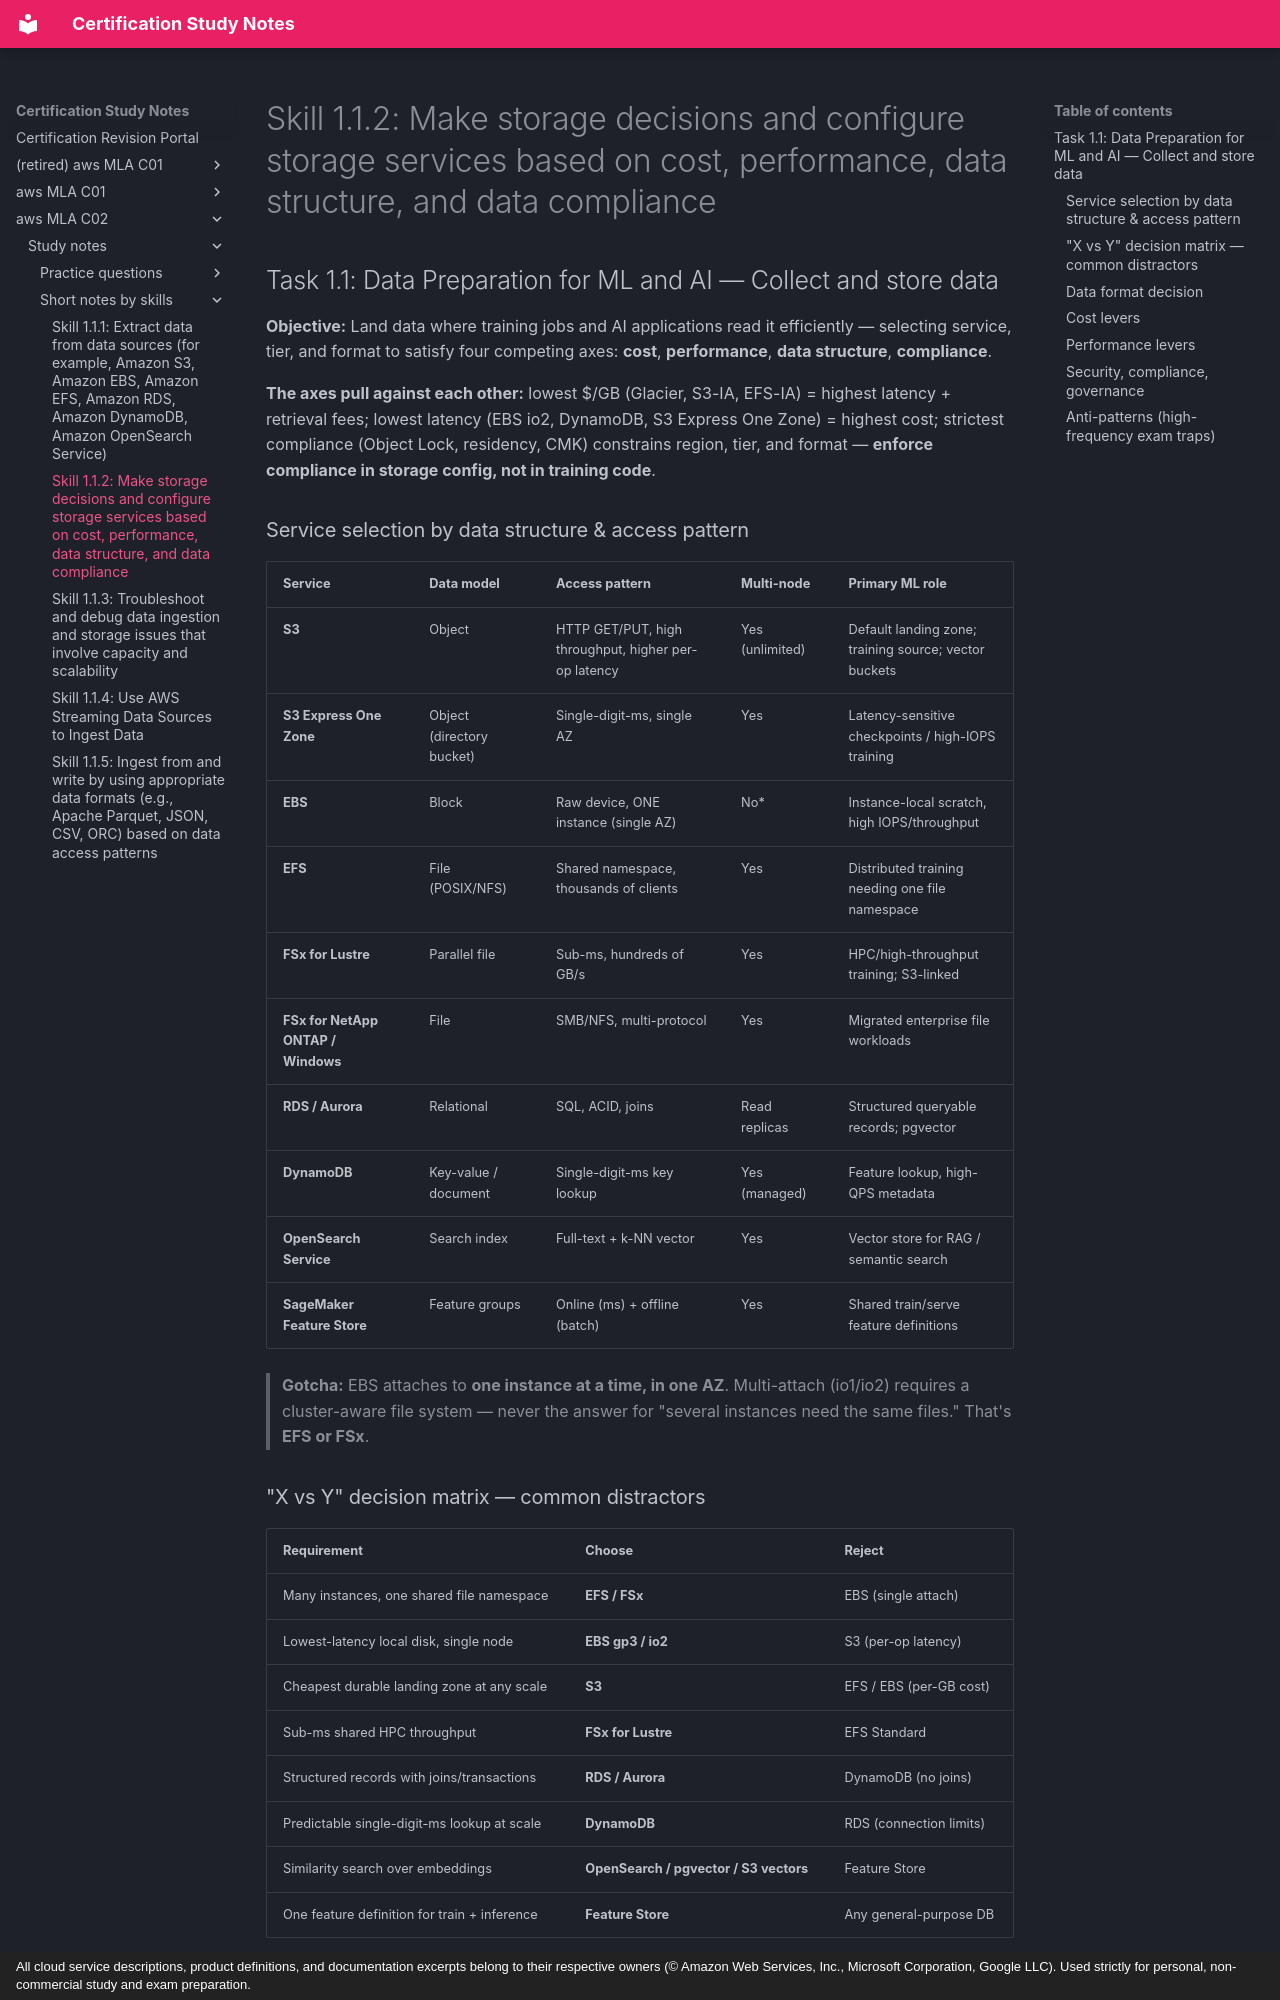

repository: monitus2022/cert_study_notes · page: aws_MLA_C02/study_notes/short_notes_by_skills/1.1.2/index.html · generator: mkdocs · copyright: All cloud service descriptions, product definitions, and documentation excerpts belong to their respective owners (© Amazon Web Services, Inc., Microsoft Corporation, Google LLC). Used strictly for personal, non-commercial study and exam preparation.

# Skill 1.1.2: Make storage decisions and configure storage services based on cost, performance, data structure, and data compliance
## Task 1.1: Data Preparation for ML and AI — Collect and store data

**Objective:** Land data where training jobs and AI applications read it efficiently — selecting service, tier, and format to satisfy four competing axes: **cost**, **performance**, **data structure**, **compliance**.

**The axes pull against each other:** lowest $/GB (Glacier, S3-IA, EFS-IA) = highest latency + retrieval fees; lowest latency (EBS io2, DynamoDB, S3 Express One Zone) = highest cost; strictest compliance (Object Lock, residency, CMK) constrains region, tier, and format — **enforce compliance in storage config, not in training code**.

### Service selection by data structure & access pattern

| Service | Data model | Access pattern | Multi-node | Primary ML role |
|---|---|---|---|---|
| **S3** | Object | HTTP GET/PUT, high throughput, higher per-op latency | Yes (unlimited) | Default landing zone; training source; vector buckets |
| **S3 Express One Zone** | Object (directory bucket) | Single-digit-ms, single AZ | Yes | Latency-sensitive checkpoints / high-IOPS training |
| **EBS** | Block | Raw device, ONE instance (single AZ) | No* | Instance-local scratch, high IOPS/throughput |
| **EFS** | File (POSIX/NFS) | Shared namespace, thousands of clients | Yes | Distributed training needing one file namespace |
| **FSx for Lustre** | Parallel file | Sub-ms, hundreds of GB/s | Yes | HPC/high-throughput training; S3-linked |
| **FSx for NetApp ONTAP / Windows** | File | SMB/NFS, multi-protocol | Yes | Migrated enterprise file workloads |
| **RDS / Aurora** | Relational | SQL, ACID, joins | Read replicas | Structured queryable records; pgvector |
| **DynamoDB** | Key-value / document | Single-digit-ms key lookup | Yes (managed) | Feature lookup, high-QPS metadata |
| **OpenSearch Service** | Search index | Full-text + k-NN vector | Yes | Vector store for RAG / semantic search |
| **SageMaker Feature Store** | Feature groups | Online (ms) + offline (batch) | Yes | Shared train/serve feature definitions |

> **Gotcha:** EBS attaches to **one instance at a time, in one AZ**. Multi-attach (io1/io2) requires a cluster-aware file system — never the answer for "several instances need the same files." That's **EFS or FSx**.
